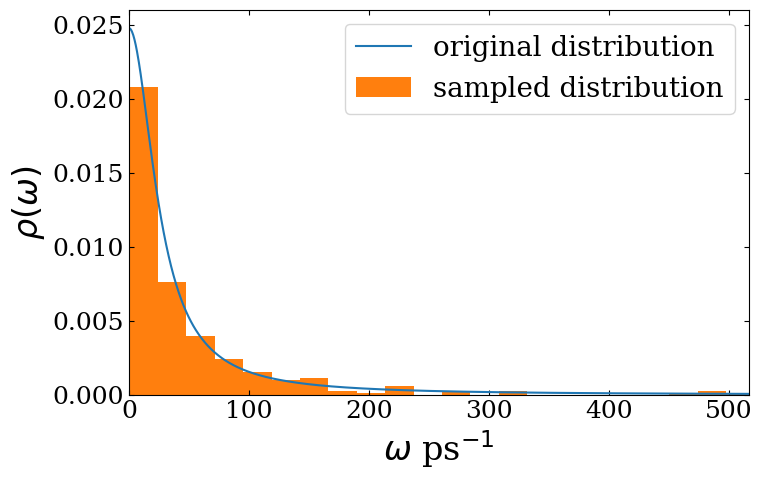
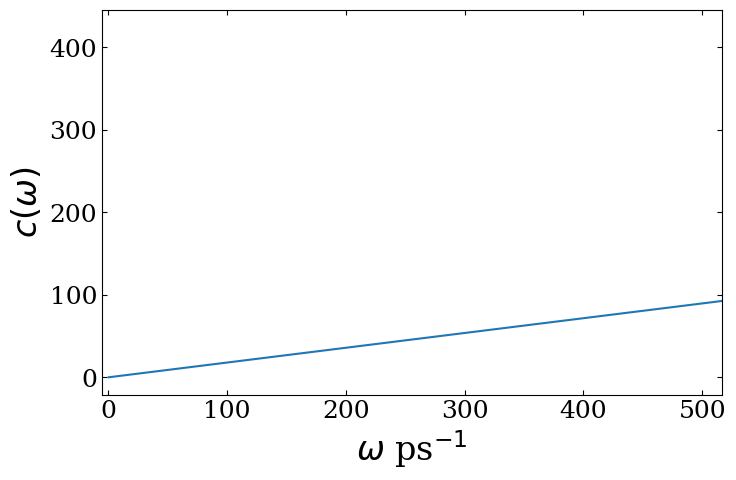
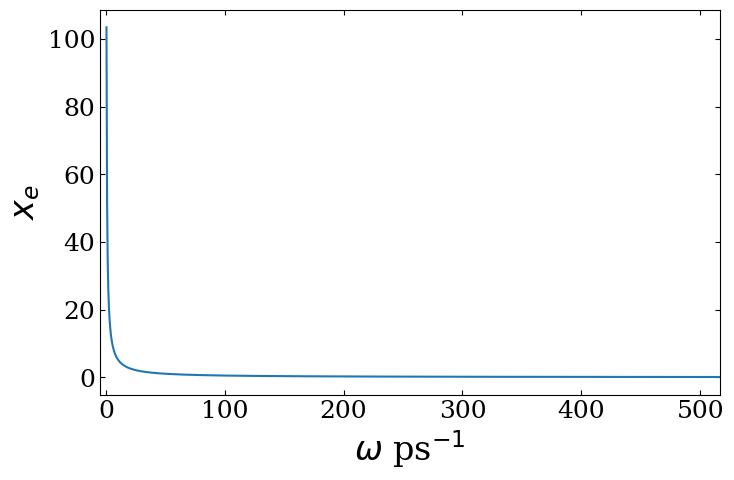

These charts were generated, in order, by the following Python code:
 # -*- coding: utf-8 -*-
"""
file: sample_spectral_density.py
author: Ardavan Farahvash (MIT)

description: 
    
Samples a spectral density function at a discrete set of frequencies.

------
Input: A spectral density function
K(w) = \sum_i c_i^2/w_i^2 \delta(w - w_i) = c^2(w)/w^2 \rho(w), where \rho(w) is the density of states
Functions are available for standard forms such as the Debye-Lorentz spectra.

-----
Output: a csv file containing the frequency and system-environment coupling of each mode. 
"""

import numpy as np
import matplotlib.pyplot as plt

##########  NICE PLOTS  ###########
plt.rcParams['figure.figsize'] = [8,5]
plt.rcParams['font.family'] = 'serif'
plt.rcParams['font.sans-serif'] = ['Computer-Modern']
plt.rcParams['axes.labelsize'] = 24
plt.rcParams['axes.labelweight'] = 'regular'
plt.rcParams['xtick.labelsize'] =  18
plt.rcParams['xtick.direction'] = 'in'
plt.rcParams['xtick.top'] = True
plt.rcParams['ytick.labelsize'] = 18
plt.rcParams['ytick.direction'] = 'in'
plt.rcParams['ytick.right'] = True
plt.rcParams['legend.fontsize'] = 20
plt.rcParams['figure.titlesize'] = 18
plt.rcParams['lines.linewidth'] = 1.5
###################################

# For this script we use a consistent unit system in order to make unit conversions easy
# The unit system is often called molecular dynamics units, 
# https://manual.gromacs.org/documentation/2019/reference-manual/definitions.html
# Time - picoseconds
# Distance - nanometers
# Mass - g/mol
# Energy - kJ/mol
# Force - kJ/mol/nm

global hbar, meV_to_kJmol # declares global variables that can be used within any function
hbar = 0.0635077993       # reduced Planck's constant in units of kJ mol−1 ps
meV_to_kJmol = 0.09648530749925795 # conversion factor, number of kJ mol−1 in one meV


########## Functions

def debye_lorentz_spectral_density(lamda, w_c, w_arr):
    """
    Construct a Debye-Lorentz spectral density
    
    K(w) = 4 lambda / pi *  w_c/(w^2 + w_c^2)

    Parameters
    ----------
    lamda : Float
        Reorganization energy.
    w_c : Float
        Frequency cutoff (width of distribution).
    w_arr : Numpy array
        Array of frequencies values to evaluate K(w) on.

    Returns
    -------
    Kw : Numpy array
        Spectral Density.
    """
    Kw = (4 * lamda / np.pi) * w_c/(w_arr**2 + w_c**2)
    return Kw

def calculate_reorgE(Kw,w_arr):
    """
    Calculates total reorganization energy
    
    lambda = 0.5 * \int_0^\infty K(w) dw

    Parameters
    ----------
    Kw : Numpy array
        Spectral density.
    w_arr : Numpy array
        Frequencies.

    Returns
    -------
    lambda : Float
        Reorganization energy.
    """
    lamda = 0.5 * np.trapz(Kw,w_arr)
    return lamda
    
    
def calculate_system_bath_coupling(omegas,lamda):
    """
    Calculates system bath coupling for a given set of frequencies
    c^2(w) = w^2 K(w) / rho(w) = 2 * lambda * w^2/N

    Parameters
    ----------
    omegas : Numpy array
        Frequencies.
    lamda : Float
        Reorganization energy.

    Returns
    -------
    c_sq : Numpy array
        System-environment couplings.
    """
    c_sq = 2 * lamda * omegas**2 / len(omegas)
    return c_sq

    
def sample_distribution(x,pdf_x,N):
    """
    Generate a random sample for an arbitrary probability distribution of 1 variable.
    Uses a numerical inverse transform method

    Parameters
    ----------
    pdf_x : Numpy array.
        Probability density function evaluated at discrete points.
    x : Numpy array.
        Support of probability density function.
    N : Int.
        Number of random samples.

    Returns
    -------
    random_samples : Numpy Arrray
        Sampled points.

    """

    # calculate cumulative distribution function via trapezoid method
    cdf_x = np.zeros(len(x))
    cdf_x[1:] = np.cumsum( (pdf_x[0:-1] + pdf_x[1:])/2.0 * (x[1:]-x[0:-1]) )
    
    # normalize CDF
    cdf_x = cdf_x/cdf_x[-1]
    
    # sample using inverse CDF method
    values_cdf = np.random.rand(N)
    indices_x = np.searchsorted(cdf_x, values_cdf)
    random_samples = x[indices_x]
    
    return random_samples
    
def sample_cauchy_distribution(x_c,N):
    """
    Sample from a Cauchy distribution centered at origin

    Parameters
    ----------
    x_c : Float
        Parameter (width) of cauchy distribution.
    N : Int
        Number of samples.

    Returns
    -------
    random_samples : Numpy Arrray
        Sampled points.

    """
    values = np.random.rand(N)
    random_samples = x_c * np.tan(np.pi/2.0 * values)
    return random_samples
    
    
def tests():
    """
    Runs a series of tests to make sure program works correctly
    """
    
    ### Test 1: Check that the re-organization energy of Debye-Lorentz spectral density 
    ### matches theoretical value
    print("Test 1\n")
    lamda = 50 / meV_to_kJmol
    w_c = 170/ meV_to_kJmol / hbar
    w_arr = np.linspace(0,1000*w_c,50000)
    N = 500

    Kw = debye_lorentz_spectral_density(lamda,w_c,w_arr)
    lamda_calc = calculate_reorgE(Kw,w_arr)
    
    plt.figure()
    plt.plot(w_arr,Kw)
    plt.xlim(0,10*w_c)
    print("Input reorganization energy = %0.2f, Calculated reorganization energy = %0.2f"%(lamda,lamda_calc))
    print("-------------\n")
    
    ### Test 2: Check that integral of density of states gives N modes
    print("Test 2\n")
    
    rho = N * Kw / (2.0 * lamda_calc)
    N_calc = np.trapz(rho,w_arr)
    
    print("N = %0.2f, Calculated N = %0.2f"%(N,N_calc))
    print("-------------\n")
    
    ### Test 3: Check relationship between rho and c^2
    print("Test 3\n")
    print("Creates plot")
    
    c_sq_1 = 2 * lamda * w_arr**2 / N
    c_sq_2 = w_arr**2 * Kw / rho
    
    plt.figure()
    plt.plot(w_arr,c_sq_1, linewidth=2.0, alpha=0.5, label=r"$c^2(\omega)$ method 1")
    plt.plot(w_arr,c_sq_2, linewidth=2.0, alpha=0.5, label=r"$c^2(\omega)$ method 2")
    plt.legend()
    print("-------------\n")

    ### Test 4: Check distribution sampling
    samples_1 = sample_distribution(w_arr,rho/N,N)
    samples_2 = sample_cauchy_distribution(w_c,N)
    
    plt.figure()
    n1,bins1,_ = plt.hist(samples_1 ,bins=100  , density=True,alpha=0.5,label="Numerical sampler")
    n2,bins2,_    = plt.hist(samples_2, bins=bins1, density=True,alpha=0.5,label="Analytical sampler")
    plt.legend()
    plt.xlim(0,100*w_c)

if __name__ == "__main__":
    ########## Script Parameters
    
    N     = 300      # Number of modes to sample 
    out_name = "freqs.csv"
    
    # Parameters for specral density
    
    lamda = 50 * meV_to_kJmol       # Reorganization energy in kJ/mol
    w_c = 17 * meV_to_kJmol / hbar  # Cutoff frequency in ps-1
    w_arr = np.linspace(0,100*w_c,5000) # Discrete frequency points to construct Kw
    
    ########## Run Script
    
    Kw = debye_lorentz_spectral_density(lamda,w_c,w_arr)
    
    lamda_calc = calculate_reorgE(Kw,w_arr)            # calculate reorganization energy
    
    rho =  N * Kw / (2.0 * lamda_calc)                 # calculate density of modes
    
    sampled_freqs = sample_distribution(w_arr,rho/N,N) # sample frequencies
    
    sampled_c_sq = calculate_system_bath_coupling(sampled_freqs,lamda) # sampled c^2
    
    sampled_x_e = 2 * lamda_calc / np.sqrt(sampled_c_sq) # sampled excited state displacements
    

    ########## Plot and output data
    plt.figure()
    plt.plot(w_arr,rho/N, label="original distribution")
    plt.hist(sampled_freqs,bins=100,density=True, label="sampled distribution")
    plt.xlim(0,20*w_c)
    plt.xlabel(r"$\omega$ ps$^{-1}$")
    plt.ylabel(r"$\rho(\omega)$")
    plt.legend()
    
    plt.figure()
    plt.plot( np.sort(sampled_freqs), np.sqrt(sampled_c_sq[np.argsort(sampled_freqs)] ) )
    plt.xlim(-5,20*w_c)
    plt.xlabel(r"$\omega$ ps$^{-1}$")
    plt.ylabel(r"$c(\omega)$")

    plt.figure()
    plt.plot( np.sort(sampled_freqs), sampled_x_e[np.argsort(sampled_freqs)] )
    plt.xlim(-5,20*w_c)
    plt.xlabel(r"$\omega$ ps$^{-1}$")
    plt.ylabel(r"$x_e$")
    
    file = open(out_name,'w')
    file.write("Sampled frequencies for harmonic oscillator bath of a Debye-Lorentz Spectral Density\n")
    file.write("Parameters, lambda=%0.1f kJ/mol, omega_c=%0.1f kJ/mol, mass=1 g/mol\n"%(lamda,w_c))
    file.write("n, omega_n - (1/ps), c(omega_n), x_e(omega_n) - (nm)\n")
    for i in range(N):
        file.write("%d,%0.1f,%0.1f,%0.3f\n"%(
            i+1,sampled_freqs[i],np.sqrt(sampled_c_sq[i]),sampled_x_e[i]))
    file.close()
